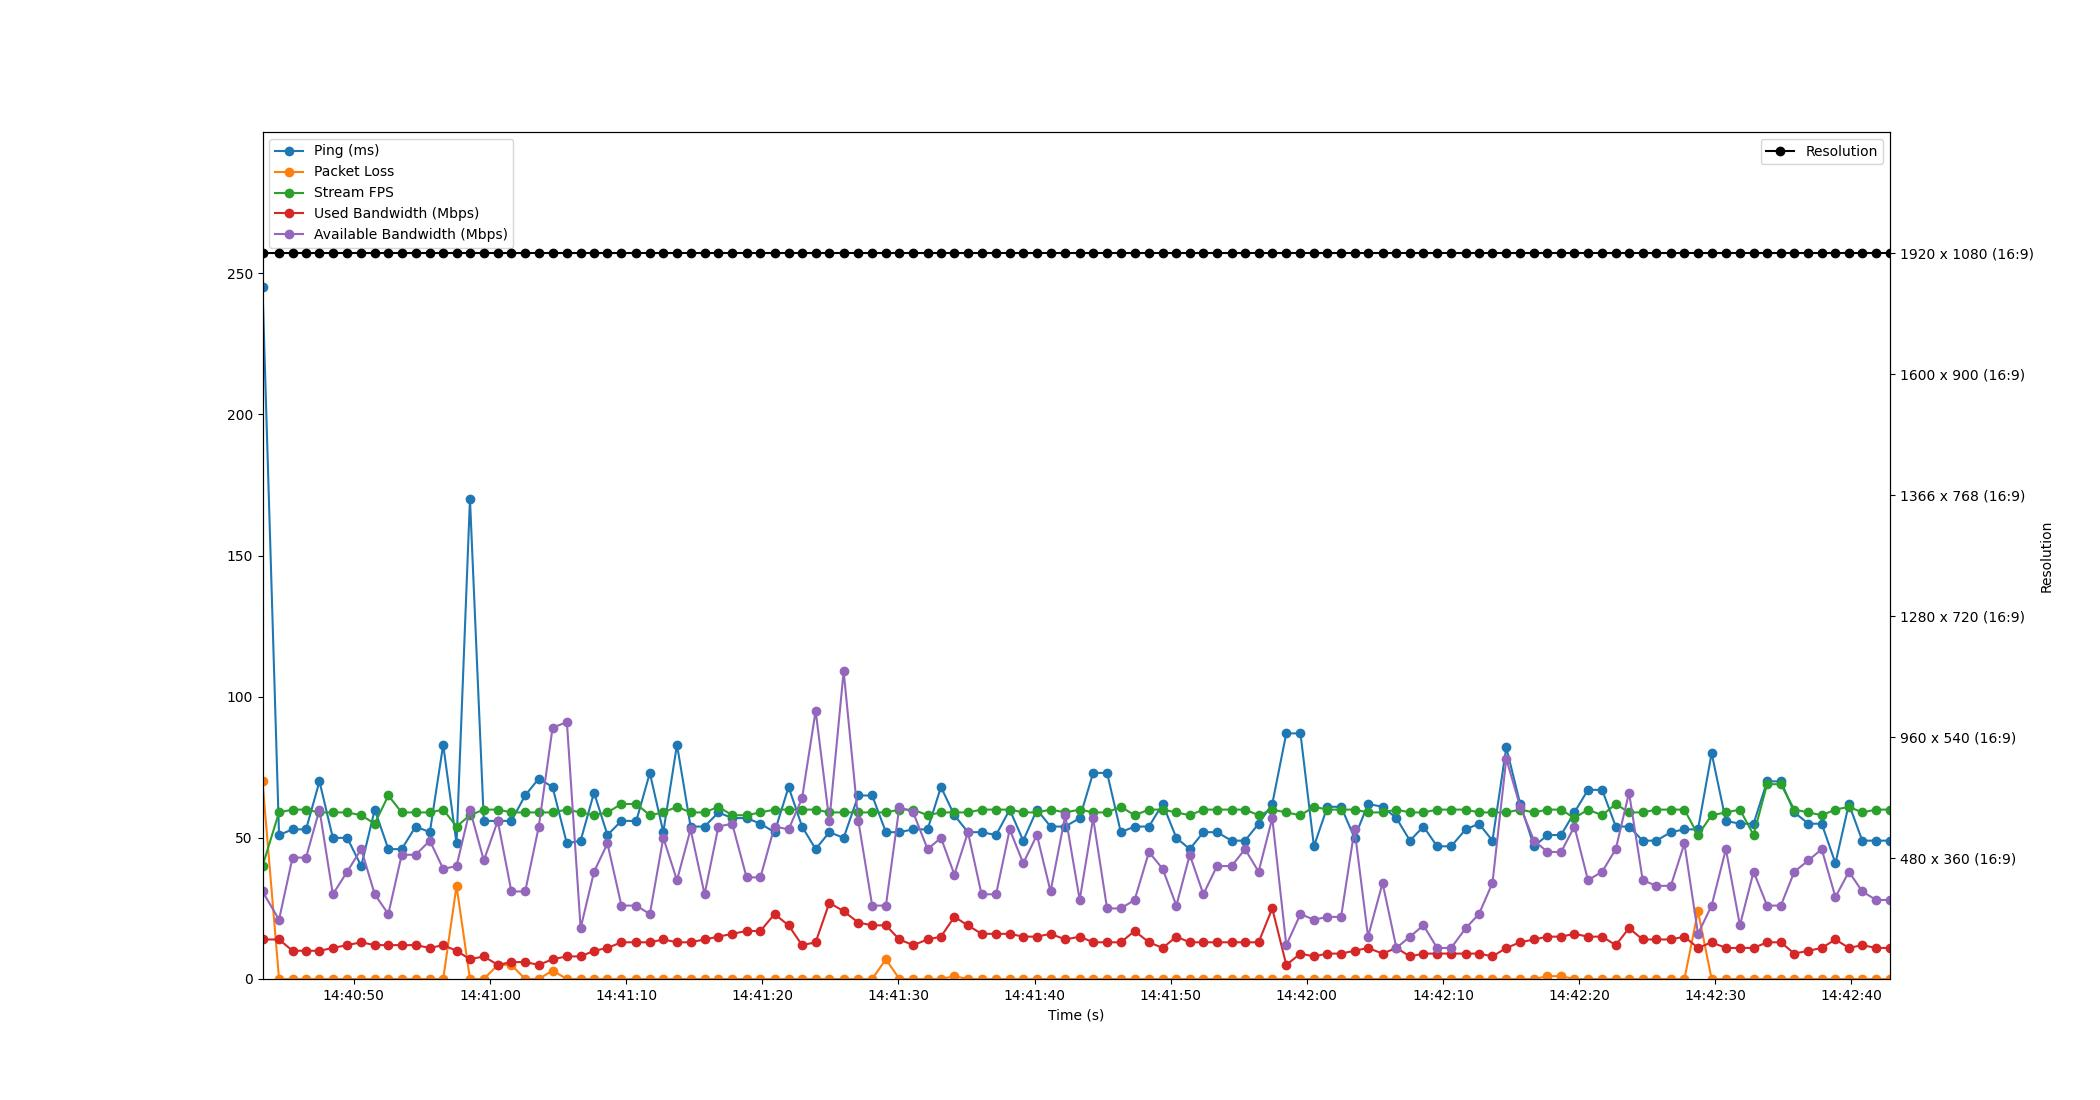

The data file committed next to this chart (first rows):
Time, Timestamp, Ping, Packet Loss, Stream FPS, Used Bandwidth, Resolution, Available Bandwidth
1.430511474609375e-06, 2023-07-19 14:40:43.292843, 245, 70, 40, 14, 1920 x 1080 (16:9), 31
1.215, 2023-07-19 14:40:44.507761, 51, 0, 59, 14, 1920 x 1080 (16:9), 21
2.205, 2023-07-19 14:40:45.498324, 53, 0, 60, 10, 1920 x 1080 (16:9), 43
3.198, 2023-07-19 14:40:46.491328, 53, 0, 60, 10, 1920 x 1080 (16:9), 43
4.184, 2023-07-19 14:40:47.477023, 70, 0, 59, 10, 1920 x 1080 (16:9), 60
5.166, 2023-07-19 14:40:48.458912, 50, 0, 59, 11, 1920 x 1080 (16:9), 30
6.22, 2023-07-19 14:40:49.512363, 50, 0, 59, 12, 1920 x 1080 (16:9), 38
7.252, 2023-07-19 14:40:50.545178, 40, 0, 58, 13, 1920 x 1080 (16:9), 46
8.244, 2023-07-19 14:40:51.537128, 60, 0, 55, 12, 1920 x 1080 (16:9), 30
9.243, 2023-07-19 14:40:52.535617, 46, 0, 65, 12, 1920 x 1080 (16:9), 23
10.22, 2023-07-19 14:40:53.517586, 46, 0, 59, 12, 1920 x 1080 (16:9), 44
11.25, 2023-07-19 14:40:54.543233, 54, 0, 59, 12, 1920 x 1080 (16:9), 44
12.29, 2023-07-19 14:40:55.584218, 52, 0, 59, 11, 1920 x 1080 (16:9), 49
13.27, 2023-07-19 14:40:56.565242, 83, 0, 60, 12, 1920 x 1080 (16:9), 39
14.25, 2023-07-19 14:40:57.545125, 48, 33, 54, 10, 1920 x 1080 (16:9), 40
15.24, 2023-07-19 14:40:58.531372, 170, 0, 58, 7, 1920 x 1080 (16:9), 60
16.26, 2023-07-19 14:40:59.549209, 56, 0, 60, 8, 1920 x 1080 (16:9), 42
17.28, 2023-07-19 14:41:00.574241, 56, 5, 60, 5, 1920 x 1080 (16:9), 56
18.28, 2023-07-19 14:41:01.573149, 56, 5, 59, 6, 1920 x 1080 (16:9), 31
19.29, 2023-07-19 14:41:02.586858, 65, 0, 59, 6, 1920 x 1080 (16:9), 31
20.29, 2023-07-19 14:41:03.587032, 71, 0, 59, 5, 1920 x 1080 (16:9), 54
21.31, 2023-07-19 14:41:04.599028, 68, 3, 59, 7, 1920 x 1080 (16:9), 89
22.36, 2023-07-19 14:41:05.650518, 48, 0, 60, 8, 1920 x 1080 (16:9), 91
23.37, 2023-07-19 14:41:06.660213, 49, 0, 59, 8, 1920 x 1080 (16:9), 18
24.35, 2023-07-19 14:41:07.645153, 66, 0, 58, 10, 1920 x 1080 (16:9), 38
25.34, 2023-07-19 14:41:08.631014, 51, 0, 59, 11, 1920 x 1080 (16:9), 48
26.36, 2023-07-19 14:41:09.656194, 56, 0, 62, 13, 1920 x 1080 (16:9), 26
27.46, 2023-07-19 14:41:10.751423, 56, 0, 62, 13, 1920 x 1080 (16:9), 26
28.45, 2023-07-19 14:41:11.744103, 73, 0, 58, 13, 1920 x 1080 (16:9), 23
29.44, 2023-07-19 14:41:12.733164, 52, 0, 59, 14, 1920 x 1080 (16:9), 50
30.44, 2023-07-19 14:41:13.737160, 83, 0, 61, 13, 1920 x 1080 (16:9), 35
31.44, 2023-07-19 14:41:14.736196, 54, 0, 59, 13, 1920 x 1080 (16:9), 53
32.47, 2023-07-19 14:41:15.765220, 54, 0, 59, 14, 1920 x 1080 (16:9), 30
33.49, 2023-07-19 14:41:16.780829, 59, 0, 61, 15, 1920 x 1080 (16:9), 54
34.5, 2023-07-19 14:41:17.792349, 57, 0, 58, 16, 1920 x 1080 (16:9), 55
35.56, 2023-07-19 14:41:18.850278, 57, 0, 58, 17, 1920 x 1080 (16:9), 36
36.57, 2023-07-19 14:41:19.865979, 55, 0, 59, 17, 1920 x 1080 (16:9), 36
37.61, 2023-07-19 14:41:20.903369, 52, 0, 60, 23, 1920 x 1080 (16:9), 54
38.64, 2023-07-19 14:41:21.936344, 68, 0, 60, 19, 1920 x 1080 (16:9), 53
39.63, 2023-07-19 14:41:22.924513, 54, 0, 60, 12, 1920 x 1080 (16:9), 64
40.63, 2023-07-19 14:41:23.922613, 46, 0, 60, 13, 1920 x 1080 (16:9), 95
41.64, 2023-07-19 14:41:24.928024, 52, 0, 59, 27, 1920 x 1080 (16:9), 56
42.69, 2023-07-19 14:41:25.979312, 50, 0, 59, 24, 1920 x 1080 (16:9), 109
43.77, 2023-07-19 14:41:27.059502, 65, 0, 59, 20, 1920 x 1080 (16:9), 56
44.78, 2023-07-19 14:41:28.075212, 65, 0, 59, 19, 1920 x 1080 (16:9), 26
45.79, 2023-07-19 14:41:29.083422, 52, 7, 59, 19, 1920 x 1080 (16:9), 26
46.78, 2023-07-19 14:41:30.072784, 52, 0, 60, 14, 1920 x 1080 (16:9), 61
47.8, 2023-07-19 14:41:31.089355, 53, 0, 60, 12, 1920 x 1080 (16:9), 59
48.85, 2023-07-19 14:41:32.145149, 53, 0, 58, 14, 1920 x 1080 (16:9), 46
49.83, 2023-07-19 14:41:33.127538, 68, 0, 59, 15, 1920 x 1080 (16:9), 50
50.82, 2023-07-19 14:41:34.111966, 58, 1, 59, 22, 1920 x 1080 (16:9), 37
51.82, 2023-07-19 14:41:35.109033, 52, 0, 59, 19, 1920 x 1080 (16:9), 52
52.82, 2023-07-19 14:41:36.109121, 52, 0, 60, 16, 1920 x 1080 (16:9), 30
53.88, 2023-07-19 14:41:37.177163, 51, 0, 60, 16, 1920 x 1080 (16:9), 30
54.88, 2023-07-19 14:41:38.177152, 60, 0, 60, 16, 1920 x 1080 (16:9), 53
55.88, 2023-07-19 14:41:39.170507, 49, 0, 59, 15, 1920 x 1080 (16:9), 41
56.88, 2023-07-19 14:41:40.176705, 60, 0, 59, 15, 1920 x 1080 (16:9), 51
57.88, 2023-07-19 14:41:41.177114, 54, 0, 60, 16, 1920 x 1080 (16:9), 31
58.97, 2023-07-19 14:41:42.261146, 54, 0, 59, 14, 1920 x 1080 (16:9), 58
60.03, 2023-07-19 14:41:43.318240, 57, 0, 60, 15, 1920 x 1080 (16:9), 28
... 59 more rows
